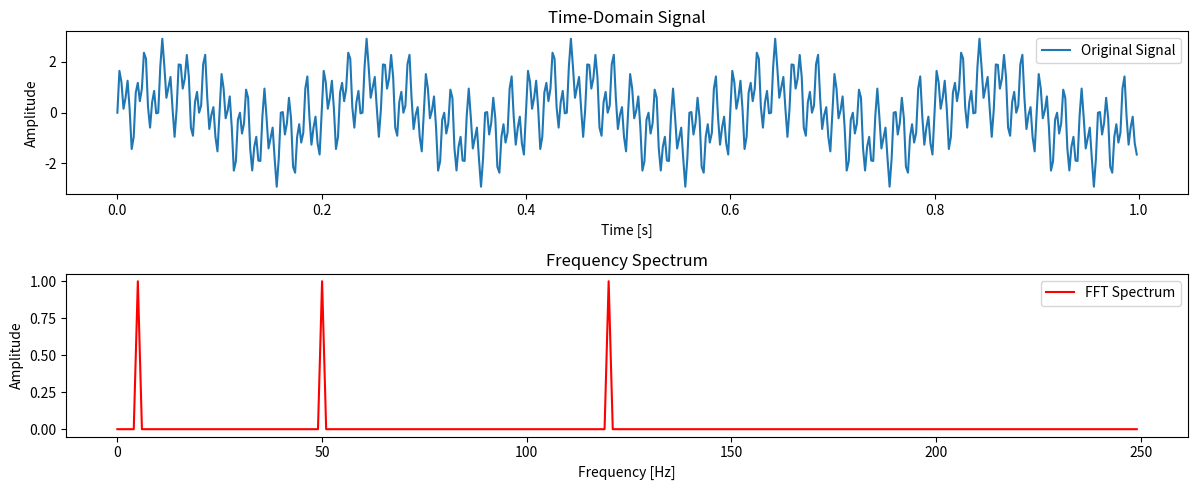

Python code for this plot:
import numpy as np
import matplotlib.pyplot as plt
from scipy.fftpack import fft

# Sampling parameters
fs = 500  # Sampling frequency (Hz)
T = 1.0   # Duration (seconds)
t = np.linspace(0, T, fs, endpoint=False)  # Time vector

# Create a signal composed of multiple sine waves
freqs = [5, 50, 120]  # Frequencies in Hz
signal = np.sum([np.sin(2 * np.pi * f * t) for f in freqs], axis=0)

# Compute the Fast Fourier Transform (FFT)
y_fft = fft(signal)
n = fs // 2  # Only half of the spectrum is needed
freq = np.fft.fftfreq(fs, d=1/fs)[:n]  # Frequency axis
amplitude = 2.0 / fs * np.abs(y_fft[:n])  # Normalize amplitude

# Plot the time-domain signal
plt.figure(figsize=(12, 5))
plt.subplot(2, 1, 1)
plt.plot(t, signal, label='Original Signal')
plt.xlabel('Time [s]')
plt.ylabel('Amplitude')
plt.title('Time-Domain Signal')
plt.legend()

# Plot the frequency-domain representation
plt.subplot(2, 1, 2)
plt.plot(freq, amplitude, 'r', label='FFT Spectrum')
plt.xlabel('Frequency [Hz]')
plt.ylabel('Amplitude')
plt.title('Frequency Spectrum')
plt.legend()
plt.tight_layout()
plt.show()